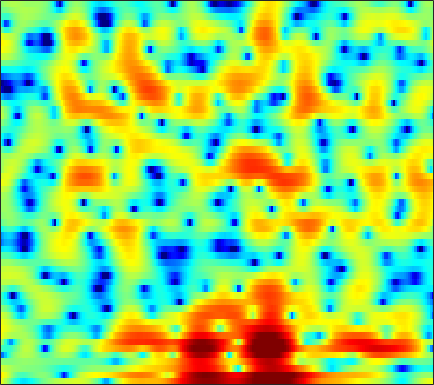

Values plotted in this chart, from the file beside it:
4.4033, 3.4466, 2.0961, 0.70353, -0.36931, -1.7873, -3.1506, -4.0932, -5.1306, -5.8653, -6.2189, -6.2308, -5.923, -5.3751, -4.8385, -4.051, -3.2371, -2.6154, -1.816, -1.0803, -0.3997, 0.05638, 0.61081, 1.0814
5.881, 5.101, 3.999, 2.848, 1.972, 0.8043, -0.2984, -1.034, -1.805, -2.262, -2.378, -2.263, -1.915, -1.448, -1.074, -0.6042, -0.1962, 0.04144, 0.2477, 0.3083, 0.1983, -0.008439, -0.4853, -1.233
3.236, 2.892, 2.445, 2.028, 1.735, 1.381, 1.071, 0.8682, 0.6378, 0.4486, 0.2991, 0.2075, 0.1137, 0.03786, -0.01557, -0.08863, -0.1783, -0.2638, -0.4139, -0.6166, -0.8764, -1.112, -1.48, -1.91
0.6137, 0.331, 0.09463, 0.007389, 0.02857, 0.1108, 0.2448, 0.3522, 0.4837, 0.5897, 0.6455, 0.667, 0.6541, 0.6032, 0.5381, 0.4241, 0.2913, 0.1824, 0.02998, -0.1267, -0.2763, -0.3794, -0.5001, -0.6046
-10.81, -10.43, -7.078, -4.292, -2.767, -1.237, -0.1123, 0.5372, 1.195, 1.657, 1.934, 2.024, 1.987, 1.78, 1.496, 0.9722, 0.3145, -0.2366, -0.9776, -1.597, -1.921, -1.887, -1.514, -0.888
-1.889, -2.694, -3.273, -3.389, -3.197, -2.538, -1.529, -0.6873, 0.4389, 1.382, 2.061, 2.366, 2.472, 2.245, 1.819, 0.8767, -0.5434, -2.012, -4.749, -8.997, -14.93, -13.27, -7.442, -3.683
1.673, -0.09797, -2.981, -6.632, -9.375, -9.208, -5.728, -3.439, -1.198, 0.3398, 1.319, 1.764, 2.026, 1.965, 1.725, 1.174, 0.4069, -0.235, -1.091, -1.798, -2.218, -2.258, -1.988, -1.391
4.554, 3.879, 3.035, 2.323, 1.921, 1.585, 1.449, 1.451, 1.526, 1.58, 1.546, 1.422, 1.109, 0.6164, 0.1218, -0.7394, -1.872, -2.898, -4.508, -6.37, -8.325, -9.5, -9.842, -8.617
4.835, 4.492, 4.018, 3.535, 3.187, 2.758, 2.37, 2.097, 1.756, 1.413, 1.055, 0.766, 0.3118, -0.2611, -0.7751, -1.603, -2.656, -3.63, -5.238, -7.209, -9.409, -10.8, -11.3, -9.972
4.28, 3.986, 3.504, 2.936, 2.467, 1.815, 1.158, 0.7009, 0.1722, -0.2109, -0.4382, -0.5016, -0.5079, -0.5047, -0.5225, -0.5946, -0.7541, -0.9396, -1.262, -1.634, -1.994, -2.225, -2.465, -2.609
3.334, 2.954, 2.268, 1.367, 0.5138, -0.8755, -2.574, -4.038, -6.021, -7.245, -6.769, -5.554, -3.685, -2.023, -1.008, 0.0485, 0.8291, 1.261, 1.66, 1.893, 1.963, 1.928, 1.779, 1.508
0.7377, 0.3128, -0.461, -1.472, -2.401, -3.881, -5.717, -7.383, -9.946, -11.87, -10.56, -8.278, -5.4, -3.075, -1.649, -0.1384, 1.008, 1.671, 2.333, 2.772, 3.018, 3.089, 3.044, 2.84
-2.049, -2.672, -3.747, -4.981, -5.859, -6.766, -7.183, -7.14, -6.693, -5.882, -4.819, -3.898, -2.605, -1.357, -0.5002, 0.5064, 1.343, 1.849, 2.362, 2.697, 2.885, 2.93, 2.877, 2.7
-2.454, -3.469, -5.458, -8.59, -12.34, -23.71, -18.18, -11.98, -7.574, -4.811, -2.838, -1.694, -0.4442, 0.5742, 1.187, 1.833, 2.304, 2.554, 2.761, 2.835, 2.79, 2.683, 2.45, 2.142
0.1766, -0.2596, -1.054, -2.008, -2.676, -3.185, -3.027, -2.495, -1.483, -0.4218, 0.5282, 1.128, 1.733, 2.142, 2.332, 2.435, 2.375, 2.245, 1.978, 1.631, 1.21, 0.8599, 0.3451, -0.24
2.209, 2.24, 2.201, 2.116, 2.057, 2.007, 2.024, 2.082, 2.2, 2.319, 2.373, 2.364, 2.239, 1.931, 1.577, 0.9274, 0.07691, -0.6869, -1.812, -2.928, -3.857, -4.347, -4.773, -5.172
2.832, 3.026, 3.188, 3.278, 3.303, 3.281, 3.223, 3.153, 3.009, 2.804, 2.51, 2.201, 1.672, 0.9484, 0.2345, -1.013, -2.698, -4.371, -7.439, -12.13, -19.11, -18.05, -12.49, -9.481
2.461, 2.637, 2.784, 2.834, 2.813, 2.73, 2.589, 2.439, 2.195, 1.907, 1.573, 1.263, 0.7672, 0.1818, -0.3581, -1.248, -2.368, -3.364, -4.879, -6.393, -7.368, -7.36, -6.539, -5.348
0.9839, 1.041, 1.044, 0.9439, 0.8121, 0.5734, 0.25, -0.02051, -0.3862, -0.7435, -1.041, -1.196, -1.343, -1.436, -1.47, -1.499, -1.538, -1.565, -1.583, -1.548, -1.386, -1.181, -0.7972, -0.3144
-1.853, -1.865, -1.969, -2.194, -2.47, -3.016, -3.732, -4.358, -5.269, -6.154, -6.776, -6.873, -6.469, -5.632, -4.843, -3.727, -2.658, -1.922, -1.016, -0.2007, 0.5394, 1.047, 1.685, 2.259
-6.325, -5.995, -5.764, -5.843, -6.155, -6.944, -8.168, -9.462, -11.85, -15.25, -20.64, -23.95, -18.28, -13.02, -10.18, -7.271, -4.939, -3.471, -1.812, -0.4094, 0.7632, 1.529, 2.41, 3.147
-10.89, -9.521, -8.412, -8.04, -8.159, -8.785, -10.04, -11.36, -13.54, -15.88, -17.91, -18.26, -16.75, -13.91, -11.51, -8.508, -5.912, -4.225, -2.291, -0.6933, 0.6194, 1.457, 2.395, 3.173
-9.324, -8.236, -7.194, -6.725, -6.734, -7.245, -8.395, -9.648, -12.08, -15.64, -22.17, -33.61, -20.51, -13.75, -10.48, -7.234, -4.697, -3.152, -1.474, -0.163, 0.8597, 1.474, 2.132, 2.69
-4.947, -3.95, -3.101, -2.633, -2.555, -2.831, -3.409, -4.095, -5.243, -6.504, -7.438, -7.689, -6.996, -5.572, -4.308, -2.689, -1.27, -0.3744, 0.5266, 1.082, 1.286, 1.192, 0.8134, 0.3048
-1.31, -0.6261, -0.01488, 0.3399, 0.4271, 0.3452, 0.08076, -0.2407, -0.6937, -1.191, -1.476, -1.618, -1.562, -1.252, -0.9151, -0.3448, 0.2229, 0.6017, 0.9325, 0.9725, 0.546, -0.1883, -1.963, -5.431
0.2585, 0.5084, 0.7452, 0.806, 0.7273, 0.4793, 0.0166, -0.3991, -1.042, -1.758, -2.457, -2.887, -3.316, -3.404, -3.261, -2.789, -2.126, -1.618, -1.004, -0.5636, -0.3746, -0.3878, -0.66, -0.9869
0.8284, 0.9573, 0.9672, 0.7595, 0.4714, -0.1165, -0.9068, -1.65, -2.88, -4.337, -6.212, -7.753, -10, -11.49, -11.07, -8.99, -6.622, -5.045, -3.305, -1.944, -0.8532, -0.1963, 0.5349, 1.169
0.9752, 1.067, 0.9324, 0.5499, 0.09268, -0.7375, -1.799, -2.785, -4.348, -6.212, -8.546, -10.72, -14.28, -17.79, -16.72, -12.48, -8.89, -6.806, -4.532, -2.738, -1.299, -0.399, 0.6609, 1.561
1.507, 1.477, 1.17, 0.6019, -0.01796, -1.086, -2.466, -3.634, -5.371, -7.121, -8.655, -9.589, -10.14, -10.1, -9.531, -8.37, -6.869, -5.726, -4.251, -2.903, -1.695, -0.8769, 0.1123, 1.015
2.953, 2.773, 2.337, 1.582, 0.8125, -0.5701, -2.39, -4.108, -6.937, -10.59, -14.24, -15.28, -13.2, -10.63, -9.025, -7.302, -5.905, -4.957, -3.947, -3.096, -2.368, -1.869, -1.227, -0.5266
4.193, 4.107, 3.794, 3.201, 2.534, 1.328, -0.3087, -1.899, -4.472, -7.768, -10.79, -11.72, -10.27, -8.386, -7.218, -6.02, -5.16, -4.701, -4.245, -4.021, -4.109, -4.382, -4.971, -5.468
3.117, 3.524, 3.785, 3.763, 3.521, 2.94, 2.047, 1.241, 0.003283, -1.316, -2.513, -3.337, -4.231, -4.94, -5.441, -6.027, -6.462, -6.657, -6.596, -6.484, -6.66, -7.258, -9.061, -13.09
0.776, 1.854, 2.774, 3.257, 3.393, 3.305, 2.964, 2.561, 1.825, 0.9219, -0.1761, -1.148, -2.709, -4.705, -6.629, -10.18, -15.09, -17, -13.32, -9.893, -7.796, -6.839, -6.058, -5.412
0.8962, 1.531, 2.195, 2.601, 2.8, 2.905, 2.866, 2.714, 2.348, 1.815, 1.018, 0.2964, -0.9758, -2.629, -4.151, -6.478, -8.64, -9.385, -8.543, -6.898, -5.495, -4.671, -3.832, -3.158
1.089, 1.053, 1.068, 1.189, 1.335, 1.607, 1.886, 2.074, 2.247, 2.258, 2.091, 1.845, 1.351, 0.7398, 0.2055, -0.4931, -1.108, -1.412, -1.677, -1.801, -1.894, -2.037, -2.374, -2.92
-1.064, -1.94, -2.962, -3.292, -2.951, -1.889, -0.6216, 0.2862, 1.299, 2.046, 2.578, 2.804, 2.968, 2.96, 2.876, 2.671, 2.4, 2.161, 1.774, 1.281, 0.64, 0.003339, -1.151, -2.827
-4.791, -7.343, -13.13, -31.6, -15.16, -8.092, -4.378, -2.478, -0.6521, 0.6981, 1.663, 2.223, 2.76, 3.092, 3.241, 3.306, 3.242, 3.094, 2.802, 2.37, 1.77, 1.212, 0.2798, -0.852
-4.172, -5.215, -6.532, -7.098, -6.784, -5.628, -4.158, -3.121, -1.83, -0.7473, 0.1715, 0.7648, 1.405, 1.908, 2.182, 2.43, 2.53, 2.519, 2.386, 2.137, 1.775, 1.448, 0.957, 0.4364
-1.954, -2.399, -2.966, -3.428, -3.618, -3.667, -3.465, -3.18, -2.627, -1.941, -1.146, -0.575, 0.1657, 0.8188, 1.217, 1.615, 1.85, 1.936, 1.903, 1.739, 1.485, 1.242, 0.9177, 0.6182
0.4452, -0.1536, -1.043, -2.061, -2.846, -3.923, -4.819, -5.184, -5.085, -4.199, -2.909, -1.912, -0.6558, 0.3674, 0.9856, 1.57, 1.915, 2.015, 1.952, 1.679, 1.234, 0.8046, 0.2005, -0.3278
2.625, 1.77, 0.4289, -1.194, -2.749, -5.487, -9.681, -14.64, -17.36, -9.657, -5.282, -2.996, -0.8393, 0.6544, 1.438, 2.14, 2.515, 2.561, 2.372, 1.843, 0.9256, -0.02608, -1.846, -4.32
2.073, 1.214, -0.04546, -1.431, -2.603, -4.329, -6.112, -7.118, -7.288, -5.881, -3.908, -2.577, -1.06, 0.05947, 0.6502, 1.177, 1.367, 1.339, 1.049, 0.514, -0.3171, -1.15, -2.691, -4.837
-1.578, -2.373, -3.308, -4.107, -4.516, -4.881, -5.068, -4.988, -4.674, -4.083, -3.399, -2.848, -2.211, -1.709, -1.441, -1.327, -1.506, -1.773, -2.328, -2.888, -3.203, -3.235, -2.8, -2.012
-7.774, -8.879, -10.11, -10.59, -10.31, -9.275, -8.018, -7.181, -6.186, -5.482, -4.913, -4.544, -4.21, -3.962, -3.882, -4.04, -4.518, -5.284, -6.947, -9.749, -12.69, -11.52, -6.98, -3.133
-16.52, -18.29, -23.27, -40.13, -23.05, -15.97, -12.36, -10.69, -9.34, -8.696, -8.528, -8.652, -8.669, -8.415, -8.042, -7.388, -6.963, -6.999, -7.542, -8.711, -9.418, -8.406, -5.168, -1.864
-21.41, -19.11, -17.63, -16.35, -15.19, -13.27, -11.66, -11, -10.65, -11.14, -12.82, -15.23, -20.68, -20.69, -15.66, -11.15, -8.4, -6.903, -5.484, -4.282, -3.109, -2.091, -0.6184, 0.9738
-12.08, -11.49, -10.63, -9.792, -9.29, -8.729, -8.32, -8.196, -8.397, -9.072, -10.22, -11.3, -12.43, -12.21, -10.95, -8.668, -6.572, -5.216, -3.649, -2.282, -1.017, -0.1101, 1.05, 2.166
-5.042, -4.969, -4.802, -4.648, -4.531, -4.467, -4.535, -4.614, -4.86, -5.21, -5.595, -5.796, -5.929, -5.786, -5.447, -4.779, -3.94, -3.28, -2.341, -1.409, -0.4761, 0.2042, 1.125, 2.021
-0.4493, -0.5151, -0.6234, -0.7727, -0.8844, -1.101, -1.411, -1.67, -2.059, -2.485, -2.88, -3.127, -3.402, -3.54, -3.543, -3.454, -3.228, -2.988, -2.585, -2.093, -1.504, -0.9966, -0.2343, 0.5975
2.741, 2.614, 2.367, 2.04, 1.734, 1.265, 0.7209, 0.2185, -0.4971, -1.255, -1.997, -2.566, -3.24, -3.774, -4.109, -4.427, -4.667, -4.77, -4.864, -4.836, -4.638, -4.3, -3.586, -2.569
4.738, 4.548, 4.205, 3.753, 3.313, 2.607, 1.755, 1.002, -0.1918, -1.563, -3.112, -4.31, -5.728, -6.791, -7.291, -7.683, -8.059, -8.47, -9.234, -10.23, -11.26, -11.75, -11.27, -9.145
5.361, 5.088, 4.657, 4.141, 3.7, 2.958, 1.986, 1.077, -0.4833, -2.608, -5.556, -8.465, -13.59, -16.84, -14.9, -12.51, -11.66, -12, -13.44, -16.25, -20.41, -25.54, -32.2, -18.72
4.158, 3.679, 3.108, 2.687, 2.474, 2.206, 1.774, 1.246, 0.1854, -1.432, -3.709, -5.855, -8.965, -10.82, -10.57, -9.769, -9.683, -10.31, -12.28, -15.88, -22.68, -34.36, -20.84, -13.45
-0.2897, -1.878, -3.61, -3.576, -2.55, -0.953, 0.2182, 0.7157, 0.8905, 0.6247, 0.01576, -0.5577, -1.386, -2.13, -2.62, -3.212, -3.881, -4.481, -5.523, -6.608, -7.394, -7.473, -6.512, -4.715
-4.461, -7.353, -12.88, -11.48, -7.369, -3.695, -1.457, -0.3476, 0.5688, 1.034, 1.181, 1.126, 0.9156, 0.6114, 0.3359, -0.06487, -0.4989, -0.8455, -1.281, -1.647, -1.839, -1.813, -1.56, -1.02
-2.476, -2.846, -3.104, -2.832, -2.303, -1.34, -0.3982, 0.2179, 0.8599, 1.282, 1.515, 1.58, 1.569, 1.46, 1.338, 1.117, 0.8533, 0.6295, 0.3294, 0.01585, -0.2918, -0.5014, -0.7656, -0.9762
-0.7931, -0.5615, -0.2568, 0.06696, 0.3345, 0.6965, 1.06, 1.281, 1.522, 1.68, 1.759, 1.784, 1.766, 1.703, 1.63, 1.503, 1.33, 1.171, 0.8882, 0.5166, 0.01688, -0.4718, -1.291, -2.385
0.2719, 0.6963, 1.134, 1.446, 1.617, 1.744, 1.78, 1.749, 1.639, 1.485, 1.315, 1.2, 1.077, 1.013, 0.9948, 1.01, 1.023, 1.008, 0.9024, 0.6627, 0.2292, -0.274, -1.252, -2.728
